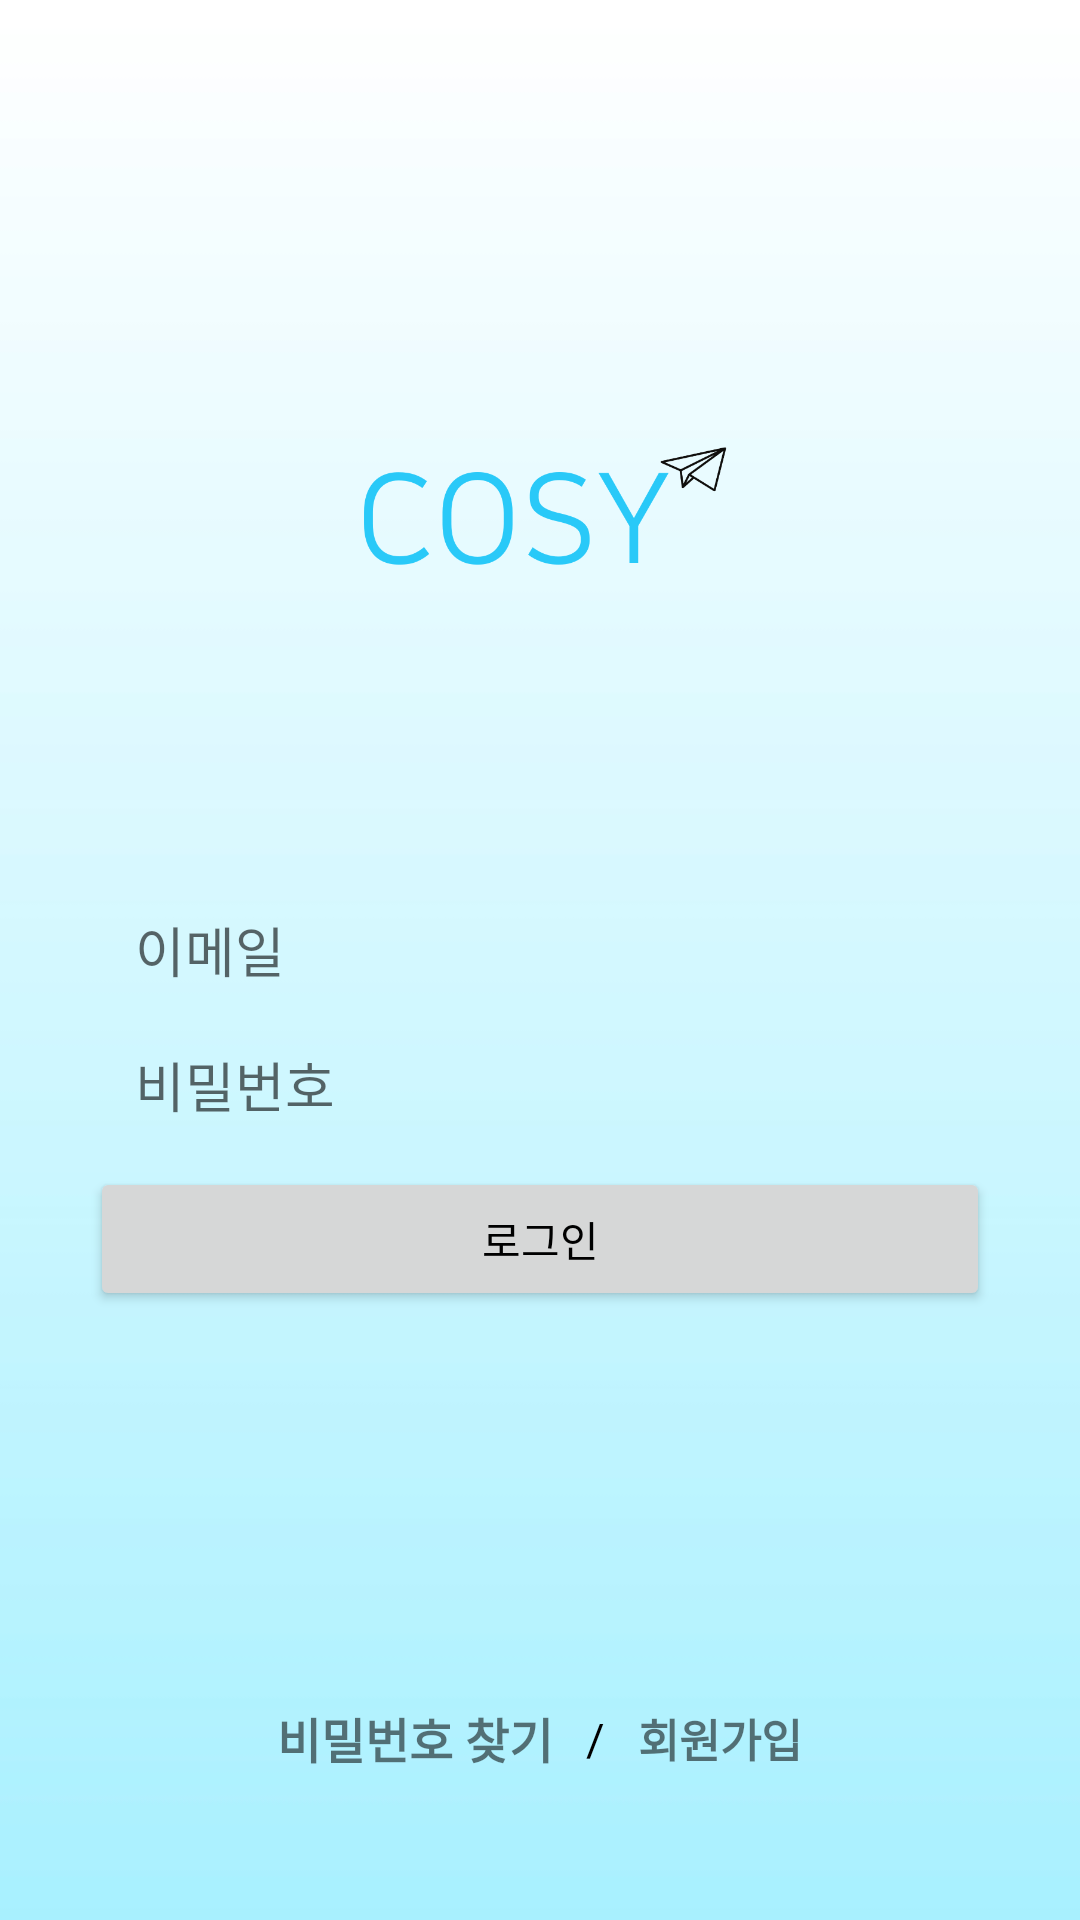

Layout XML and referenced resources for this Android screen:
<!-- AndroidManifest.xml: application theme AppTheme -->
<!-- res/layout/activity_login.xml -->
<?xml version="1.0" encoding="utf-8"?>
<LinearLayout xmlns:android="http://schemas.android.com/apk/res/android"
    android:layout_width="match_parent"
    android:layout_height="match_parent"
    android:background="@drawable/login_background"
    android:orientation="vertical">

    <LinearLayout
        android:layout_width="match_parent"
        android:layout_height="0dp"
        android:layout_weight="860"
        android:gravity="center"
        android:orientation="vertical">

        <ImageView
            android:id="@+id/LoginImg"
            android:layout_width="205dp"
            android:layout_height="199dp"
            android:layout_marginTop="70dp"
            android:src="@drawable/cosy_logobig" />

        <LinearLayout
            android:layout_width="match_parent"
            android:layout_height="match_parent"
            android:orientation="vertical"
            android:padding="10dp">

            <EditText
                android:id="@+id/emailEditText"
                android:layout_width="wrap_content"
                android:layout_height="35dp"
                android:layout_marginLeft="20dp"
                android:layout_marginRight="20dp"
                android:layout_marginBottom="10dp"
                android:layout_marginTop="20dp"
                android:background="@drawable/login_edit"
                android:ems="10"
                android:hint="이메일"
                android:inputType="textEmailAddress"
                android:paddingLeft="15dp" />

            <TextView
                android:id="@+id/emailWarning"
                android:layout_width="match_parent"
                android:layout_height="wrap_content"
                android:text="! 이메일 형식이 올바르지 않습니다."
                android:textColor="#FF0000"
                android:visibility="gone" />

            <EditText
                android:id="@+id/passwordEditText"
                android:layout_width="match_parent"
                android:layout_height="35dp"
                android:layout_marginLeft="20dp"
                android:layout_marginRight="20dp"
                android:layout_marginBottom="10dp"
                android:background="@drawable/login_edit"
                android:ems="10"
                android:hint="비밀번호"
                android:inputType="textPassword"
                android:paddingLeft="15dp" />

            <TextView
                android:id="@+id/passwordWarning"
                android:layout_width="match_parent"
                android:layout_height="wrap_content"
                android:text="! 비밀번호 형식이 올바르지 않습니다."
                android:textColor="#FF0000"
                android:visibility="gone" />

            <Button
                android:id="@+id/loginButton"
                android:layout_width="match_parent"
                android:layout_height="wrap_content"
                android:layout_marginLeft="20dp"
                android:layout_marginRight="20dp"
                android:src="@drawable/login_btn2"
                android:text="로그인"
                android:textColor="@color/black" />

            <LinearLayout
                android:layout_width="match_parent"
                android:layout_height="285dp"
                android:gravity="center">

                <TextView
                    android:id="@+id/gotoresetButton"
                    android:layout_width="wrap_content"
                    android:layout_height="wrap_content"
                    android:onClick="onClick"
                    android:text="비밀번호 찾기"

                    android:textAlignment="center"
                    android:textSize="16dp"
                    android:textStyle="bold" />

                <TextView

                    android:layout_width="wrap_content"
                    android:layout_height="wrap_content"
                    android:onClick="onClick"
                    android:text="   /   "
                    android:textAlignment="center"
                    android:textColor="#000000"
                    android:textSize="15dp" />

                <TextView
                    android:id="@+id/gotosignupButton"
                    android:layout_width="wrap_content"
                    android:layout_height="wrap_content"
                    android:onClick="onClick"
                    android:text="회원가입"

                    android:textAlignment="center"
                    android:textSize="15dp"
                    android:textStyle="bold" />

            </LinearLayout>

        </LinearLayout>
    </LinearLayout>
</LinearLayout>
<!-- resources referenced by this layout -->
<resources>
  <color name="black">#FF000000</color>
  <!-- drawable cosy_logobig: png bitmap (drawable, 44456 bytes) -->
  <!-- drawable login_background: jpg bitmap (drawable-v24, 26291 bytes) -->
  <style name="AppTheme" parent="Theme.MaterialComponents.Light.NoActionBar">
          
          <item name="colorPrimaryDark">@color/colorPrimaryDark</item>
          <item name="colorAccent">@color/colorAccent</item>
          <item name="android:windowLightStatusBar">true</item>
          
          <item name="android:statusBarColor">@color/colorPrimary</item>
          
  
          
          <item name="colorPrimary">@color/colorPrimary</item>
          <item name="colorSecondary">@color/md_blue_500</item>
          <item name="android:colorBackground">@color/colorAppBackground</item>
          <item name="colorError">@color/errorColor</item>
  
          
          <item name="colorPrimaryVariant">@android:color/white</item>
          <item name="colorSecondaryVariant">@color/md_blue_400</item>
  
          
          <item name="colorSurface">@color/colorPrimary</item>
          <item name="colorOnPrimary">@color/md_blue_50</item>
          <item name="colorOnSecondary">@color/md_blue_50</item>
          <item name="colorOnBackground">@color/md_blue_50</item>
          <item name="colorOnError">@android:color/black</item>
          <item name="colorOnSurface">@android:color/white</item>
          <item name="scrimBackground">@color/mtrl_scrim_color</item>
  
          
          <item name="textAppearanceHeadline1">@style/TextAppearance.MaterialComponents.Headline1</item>
          <item name="textAppearanceHeadline2">@style/TextAppearance.MaterialComponents.Headline2</item>
          <item name="textAppearanceHeadline3">@style/TextAppearance.MaterialComponents.Headline3</item>
          <item name="textAppearanceHeadline4">@style/TextAppearance.MaterialComponents.Headline4</item>
          <item name="textAppearanceHeadline5">@style/TextAppearance.MaterialComponents.Headline5</item>
          <item name="textAppearanceHeadline6">@style/TextAppearance.MaterialComponents.Headline6</item>
          <item name="textAppearanceSubtitle1">@style/TextAppearance.MaterialComponents.Subtitle1</item>
          <item name="textAppearanceSubtitle2">@style/TextAppearance.MaterialComponents.Subtitle2</item>
          <item name="textAppearanceBody1">@style/TextAppearance.MaterialComponents.Body1</item>
          <item name="textAppearanceBody2">@style/TextAppearance.MaterialComponents.Body2</item>
          <item name="textAppearanceCaption">@style/TextAppearance.MaterialComponents.Caption</item>
          <item name="textAppearanceButton">@style/TextAppearance.MaterialComponents.Button</item>
          <item name="textAppearanceOverline">@style/TextAppearance.MaterialComponents.Overline</item>
          <item name="alertDialogTheme">@style/AlertDialogTheme</item>
  
      </style>
  <color name="colorPrimaryDark">#616161</color>
  <color name="colorAccent">#00BCD4</color>
  <color name="colorPrimary">#F5F5F5</color>
  <color name="md_blue_500">#FBC02D</color>
  <color name="colorAppBackground">#F5F5F5</color>
  <color name="errorColor">#D50000</color>
  <color name="md_blue_400">#F5F5F5</color>
  <color name="md_blue_50">#E3F2FD</color>
  <style name="AlertDialogTheme" parent="ThemeOverlay.MaterialComponents.Dialog.Alert">
          <item name="buttonBarPositiveButtonStyle">@style/PositiveButtonStyle</item>
          <item name="buttonBarNegativeButtonStyle">@style/NegativeButtonStyle</item>
      </style>
  <style name="PositiveButtonStyle" parent="Widget.MaterialComponents.Button.TextButton.Dialog">
          <item name="android:textColor">@color/colorAccent</item>
      </style>
  <style name="NegativeButtonStyle" parent="Widget.MaterialComponents.Button.TextButton.Dialog">
          <item name="android:textColor">@color/colorAccent</item>
      </style>
</resources>
